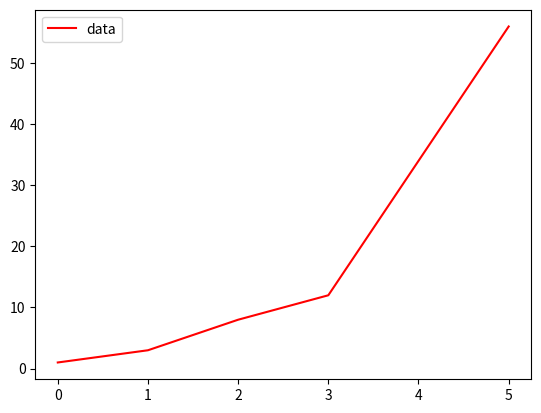

The matplotlib source for this figure:
# matplotlibのpyplotモジュールをpltという名前としてインポート 
import matplotlib.pyplot as plt

# グラフを描画するためのデータを格納するリスト
a = [1,3,8,12,34,56]

# リストa内のデータを折れ線グラフとして描画
plt.plot(a, color="red", label="data")

# 凡例の表示
plt.legend()

# グラフの表示
plt.show()
